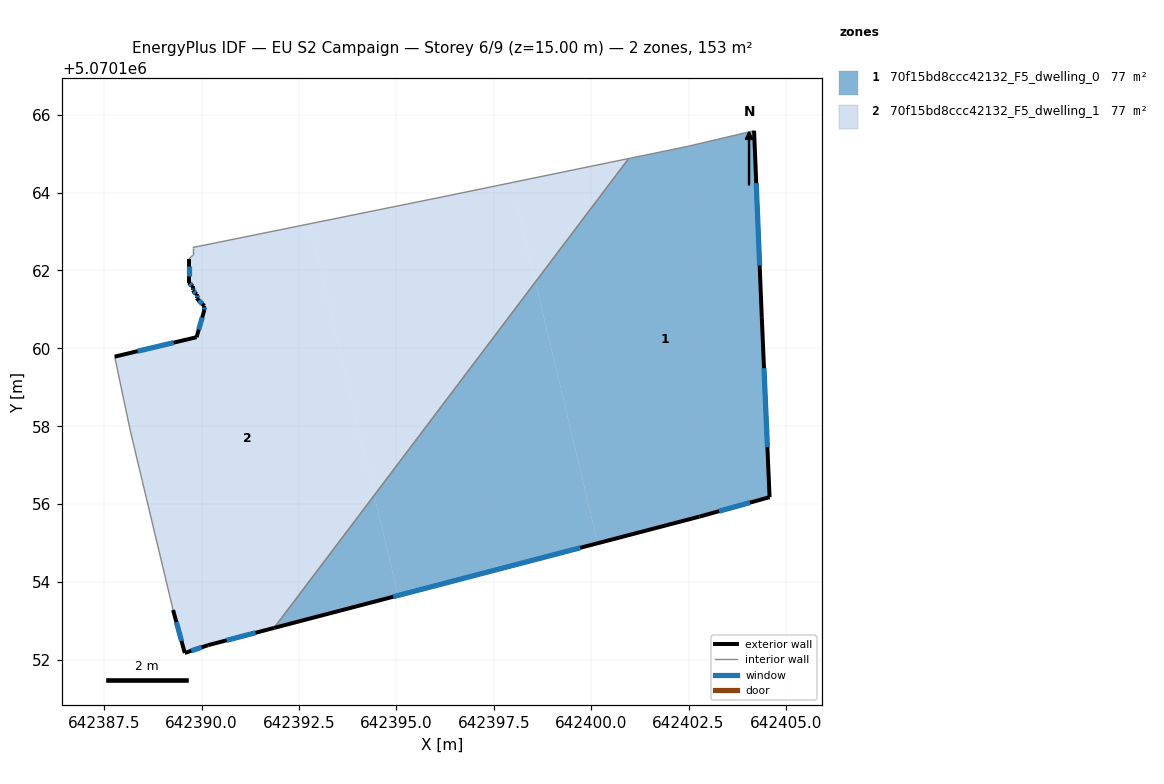
=== STOREY PLAN SPEC (per zone: floor XY polygon, exterior-wall plan segments, windows/doors) ===
zone 1: 70f15bd8ccc42132_F5_dwelling_0  (76.7 m²)
  floor: (642394.43, 5070156.23) (642395.05, 5070153.66) (642391.86, 5070152.82)
  floor: (642398.57, 5070161.70) (642400.17, 5070155.00) (642395.05, 5070153.66) (642394.43, 5070156.23)
  floor: (642404.18, 5070165.59) (642404.38, 5070160.78) (642404.58, 5070156.18) (642402.78, 5070155.68) (642400.17, 5070155.00) (642398.57, 5070161.70) (642400.96, 5070164.87) (642402.48, 5070165.19)
  exterior wall: (642402.78, 5070155.68) – (642404.58, 5070156.18)  [1.9 m]
    window: (642403.28, 5070155.82) – (642404.08, 5070156.04)  [1.1 m²]
  exterior wall: (642391.86, 5070152.82) – (642402.78, 5070155.68)  [11.3 m]
    window: (642394.92, 5070153.62) – (642399.72, 5070154.88)  [6.5 m²]
  exterior wall: (642404.38, 5070160.78) – (642404.18, 5070165.59)  [4.8 m]
    window: (642404.33, 5070162.13) – (642404.24, 5070164.24)  [2.8 m²]
  exterior wall: (642404.58, 5070156.18) – (642404.38, 5070160.78)  [4.6 m]
    window: (642404.53, 5070157.47) – (642404.44, 5070159.49)  [2.7 m²]
  interior walls: 3
zone 2: 70f15bd8ccc42132_F5_dwelling_1  (76.7 m²)
  floor: (642392.77, 5070163.20) (642394.43, 5070156.23) (642391.86, 5070152.82) (642390.17, 5070152.38) (642389.57, 5070152.18) (642389.27, 5070153.28) (642388.17, 5070157.88) (642387.77, 5070159.79) (642389.87, 5070160.29) (642390.07, 5070160.99) (642390.07, 5070161.09) (642389.87, 5070161.29) (642389.87, 5070161.39) (642389.77, 5070161.49) (642389.77, 5070161.59) (642389.67, 5070161.69) (642389.67, 5070162.29) (642389.77, 5070162.39) (642389.77, 5070162.59)
  floor: (642397.96, 5070164.25) (642398.57, 5070161.70) (642394.43, 5070156.23) (642392.77, 5070163.20) (642396.18, 5070163.89)
  floor: (642400.96, 5070164.87) (642398.57, 5070161.70) (642397.96, 5070164.25)
  exterior wall: (642389.27, 5070153.28) – (642389.57, 5070152.18)  [1.1 m]
    window: (642389.35, 5070152.97) – (642389.48, 5070152.49)  [0.7 m²]
  exterior wall: (642389.87, 5070160.29) – (642387.77, 5070159.79)  [2.2 m]
    window: (642389.28, 5070160.15) – (642388.36, 5070159.93)  [1.3 m²]
  exterior wall: (642390.07, 5070160.99) – (642389.87, 5070160.29)  [0.7 m]
    window: (642390.02, 5070160.79) – (642389.93, 5070160.48)  [0.4 m²]
  exterior wall: (642390.07, 5070161.09) – (642390.07, 5070160.99)  [0.1 m]
    window: (642390.07, 5070161.06) – (642390.07, 5070161.02)  [0.1 m²]
  exterior wall: (642389.87, 5070161.29) – (642390.07, 5070161.09)  [0.3 m]
    window: (642389.93, 5070161.23) – (642390.02, 5070161.14)  [0.2 m²]
  exterior wall: (642389.87, 5070161.39) – (642389.87, 5070161.29)  [0.1 m]
    window: (642389.87, 5070161.36) – (642389.87, 5070161.32)  [0.1 m²]
  exterior wall: (642389.77, 5070161.49) – (642389.87, 5070161.39)  [0.1 m]
    window: (642389.80, 5070161.46) – (642389.84, 5070161.42)  [0.1 m²]
  exterior wall: (642389.77, 5070161.59) – (642389.77, 5070161.49)  [0.1 m]
    window: (642389.77, 5070161.56) – (642389.77, 5070161.52)  [0.1 m²]
  exterior wall: (642389.67, 5070161.69) – (642389.77, 5070161.59)  [0.1 m]
    window: (642389.70, 5070161.66) – (642389.74, 5070161.62)  [0.1 m²]
  exterior wall: (642389.67, 5070162.29) – (642389.67, 5070161.69)  [0.6 m]
    window: (642389.67, 5070162.12) – (642389.67, 5070161.86)  [0.3 m²]
  exterior wall: (642390.17, 5070152.38) – (642391.86, 5070152.82)  [1.7 m]
    window: (642390.64, 5070152.50) – (642391.39, 5070152.70)  [1.0 m²]
  exterior wall: (642389.57, 5070152.18) – (642390.17, 5070152.38)  [0.6 m]
    window: (642389.74, 5070152.24) – (642390.00, 5070152.32)  [0.4 m²]
  interior walls: 7

=== DERIVED (storey summary) ===
Building: EU S2 Campaign
Storey: 6 of 9  (floor level z = 15.00 m)
Storey gross floor area: 153.5 m²
Zones on this storey: 2
  - 70f15bd8ccc42132_F5_dwelling_0: floor 76.7 m²; exterior wall 22.6 m (67.7 m²); 4 window(s) 13.1 m²; WWR 19.3%
  - 70f15bd8ccc42132_F5_dwelling_1: floor 76.7 m²; exterior wall 7.9 m (23.6 m²); 12 window(s) 4.6 m²; WWR 19.3%
Zone adjacency (shared interzone walls):
  - 70f15bd8ccc42132_F5_dwelling_0 ↔ 70f15bd8ccc42132_F5_dwelling_1